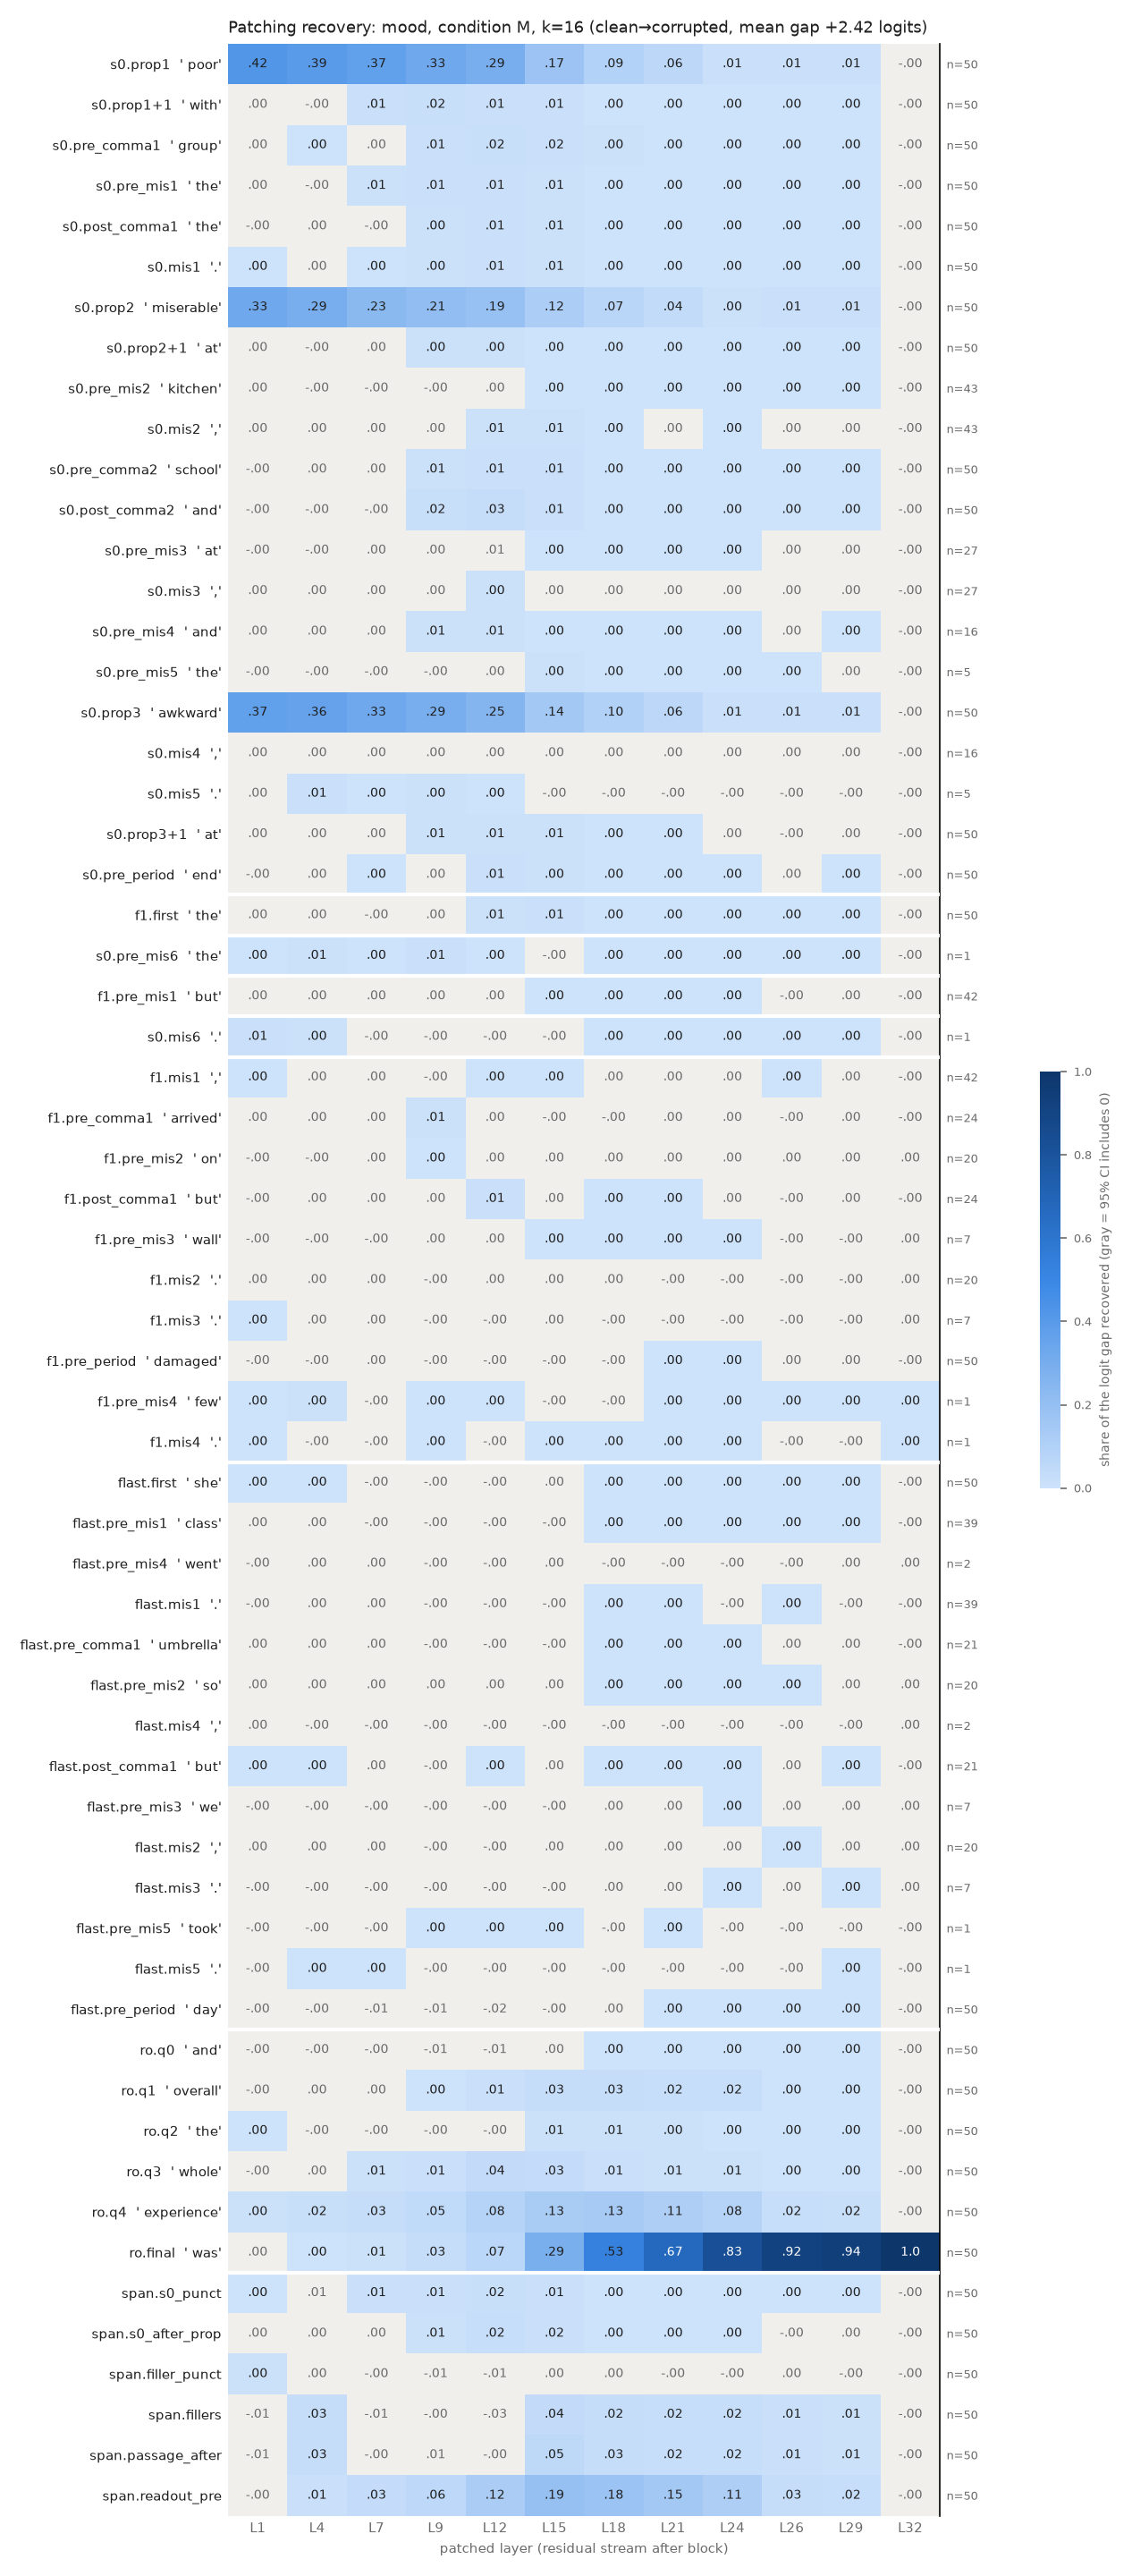

The data file committed next to this chart (first rows):
row, example, layer, recovery, ci_lo, ci_hi, n_pairs
s0.prop1, poor, 1, 0.4208, 0.384, 0.4608, 50
s0.prop1, poor, 4, 0.3932, 0.3559, 0.4316, 50
s0.prop1, poor, 7, 0.37, 0.3347, 0.4099, 50
s0.prop1, poor, 9, 0.3258, 0.2928, 0.3625, 50
s0.prop1, poor, 12, 0.2903, 0.2622, 0.3211, 50
s0.prop1, poor, 15, 0.1741, 0.1532, 0.1991, 50
s0.prop1, poor, 18, 0.09355, 0.07834, 0.1111, 50
s0.prop1, poor, 21, 0.0607, 0.05063, 0.07286, 50
s0.prop1, poor, 24, 0.01115, 0.006615, 0.01633, 50
s0.prop1, poor, 26, 0.01483, 0.01186, 0.01839, 50
s0.prop1, poor, 29, 0.01033, 0.008689, 0.01214, 50
s0.prop1, poor, 32, -6.057317516465834e-07, -2.6700908171415774e-06, 1.622643144417462e-06, 50
s0.prop1+1, with, 1, 0.002077, -0.0003181, 0.00453, 50
s0.prop1+1, with, 4, -0.0004938, -0.007616, 0.005869, 50
s0.prop1+1, with, 7, 0.01378, 0.006107, 0.02271, 50
s0.prop1+1, with, 9, 0.01753, 0.01143, 0.02413, 50
s0.prop1+1, with, 12, 0.01461, 0.01054, 0.01924, 50
s0.prop1+1, with, 15, 0.008123, 0.006404, 0.01002, 50
s0.prop1+1, with, 18, 0.002534, 0.002037, 0.003062, 50
s0.prop1+1, with, 21, 0.00126, 0.0009623, 0.00158, 50
s0.prop1+1, with, 24, 0.0008625, 0.0005962, 0.001144, 50
s0.prop1+1, with, 26, 0.0002356, 7.905593405765504e-05, 0.0003949, 50
s0.prop1+1, with, 29, 0.0001185, 1.81215871989105e-05, 0.0002108, 50
s0.prop1+1, with, 32, -6.057317516465834e-07, -2.8523657931609095e-06, 1.6702287089018685e-06, 50
s0.pre_comma1, group, 1, 0.0004216, -0.0008307, 0.00163, 50
s0.pre_comma1, group, 4, 0.002779, 0.0001198, 0.005743, 50
s0.pre_comma1, group, 7, 0.001772, -0.002163, 0.0059, 50
s0.pre_comma1, group, 9, 0.01054, 0.005862, 0.01553, 50
s0.pre_comma1, group, 12, 0.01696, 0.01208, 0.02203, 50
s0.pre_comma1, group, 15, 0.01521, 0.01208, 0.01863, 50
s0.pre_comma1, group, 18, 0.004301, 0.003181, 0.005593, 50
s0.pre_comma1, group, 21, 0.00151, 0.0009301, 0.002158, 50
s0.pre_comma1, group, 24, 0.001074, 0.0006964, 0.001524, 50
s0.pre_comma1, group, 26, 0.000168, 8.883276251163691e-05, 0.0002535, 50
s0.pre_comma1, group, 29, 0.000247, 0.0001676, 0.000337, 50
s0.pre_comma1, group, 32, -6.057317516465834e-07, -2.7179934916593697e-06, 1.520401161637951e-06, 50
s0.pre_mis1, the, 1, 0.000634, -0.001501, 0.002677, 50
s0.pre_mis1, the, 4, -0.002218, -0.008673, 0.003478, 50
s0.pre_mis1, the, 7, 0.007625, 7.198219796812616e-05, 0.01665, 50
s0.pre_mis1, the, 9, 0.01026, 0.003593, 0.01848, 50
s0.pre_mis1, the, 12, 0.008562, 0.004752, 0.01305, 50
s0.pre_mis1, the, 15, 0.005918, 0.00429, 0.007775, 50
s0.pre_mis1, the, 18, 0.002588, 0.001944, 0.003281, 50
s0.pre_mis1, the, 21, 0.001237, 0.000861, 0.001643, 50
s0.pre_mis1, the, 24, 0.001025, 0.0007311, 0.001352, 50
s0.pre_mis1, the, 26, 0.00026, 0.000108, 0.0004156, 50
s0.pre_mis1, the, 29, 0.0001687, 0.0001076, 0.0002326, 50
s0.pre_mis1, the, 32, -6.057317516465834e-07, -2.7347642024054815e-06, 1.6884758457335872e-06, 50
s0.post_comma1, the, 1, -2.977525558418595e-05, -0.0004421, 0.0003708, 50
s0.post_comma1, the, 4, 0.00019, -0.003004, 0.003033, 50
s0.post_comma1, the, 7, -0.001304, -0.004379, 0.002065, 50
s0.post_comma1, the, 9, 0.004781, 0.001504, 0.008629, 50
s0.post_comma1, the, 12, 0.01164, 0.007766, 0.01596, 50
s0.post_comma1, the, 15, 0.005275, 0.003189, 0.007777, 50
s0.post_comma1, the, 18, 0.00219, 0.001723, 0.00272, 50
s0.post_comma1, the, 21, 0.001203, 0.0009643, 0.001473, 50
s0.post_comma1, the, 24, 0.001036, 0.0007999, 0.001308, 50
s0.post_comma1, the, 26, 0.0003043, 0.000185, 0.0004428, 50
s0.post_comma1, the, 29, 0.0003059, 0.0002166, 0.0004056, 50
s0.post_comma1, the, 32, -6.057317516465834e-07, -2.6235041709202255e-06, 1.6021137906336136e-06, 50
... 672 more rows
